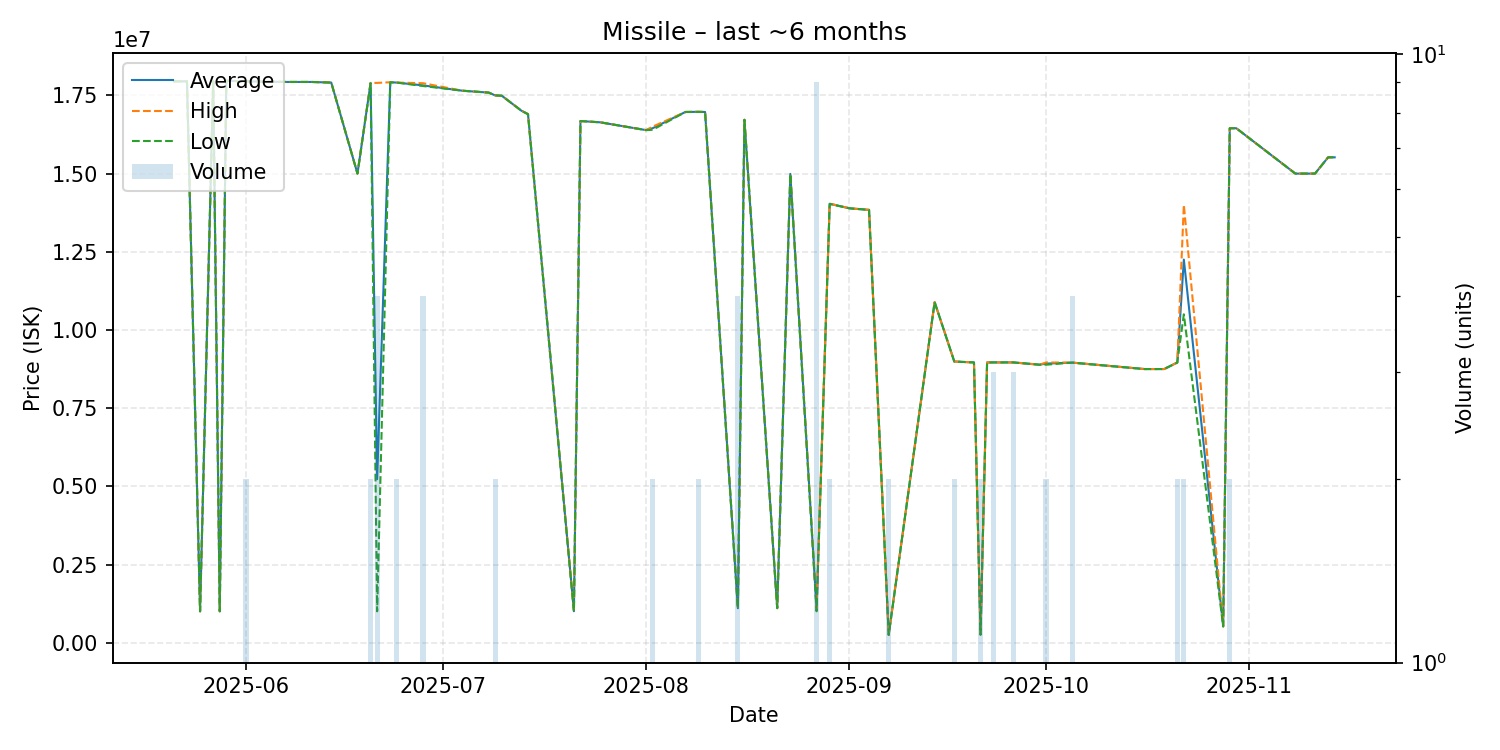

Source data for this figure (header and first rows):
date, average, highest, lowest, order_count, volume
2025-05-21, 17950000, 17950000, 17950000, 1, 1
2025-05-22, 17950000, 17950000, 17950000, 1, 1
2025-05-23, 17950000, 17950000, 17950000, 1, 1
2025-05-25, 1003000, 1003000, 1003000, 1, 1
2025-05-27, 17950000, 17950000, 17950000, 1, 1
2025-05-28, 1004000, 1004000, 1004000, 1, 1
2025-05-29, 17970000, 17970000, 17970000, 1, 1
2025-06-01, 17950000, 17950000, 17950000, 2, 2
2025-06-07, 17930000, 17930000, 17930000, 1, 1
2025-06-10, 17930000, 17930000, 17930000, 1, 1
2025-06-11, 17930000, 17930000, 17930000, 1, 1
2025-06-14, 17910000, 17910000, 17910000, 1, 1
2025-06-18, 15000000, 15000000, 15000000, 1, 1
2025-06-20, 17895000, 17900000, 17890000, 2, 2
2025-06-21, 5228000, 17900000, 1004000, 2, 4
2025-06-23, 17920000, 17920000, 17920000, 1, 1
2025-06-24, 17910000, 17910000, 17910000, 2, 2
2025-06-28, 17820000, 17890000, 17800000, 3, 4
2025-07-04, 17650000, 17650000, 17650000, 1, 1
2025-07-08, 17590000, 17590000, 17590000, 1, 1
2025-07-09, 17500000, 17500000, 17500000, 2, 2
2025-07-10, 17490000, 17490000, 17490000, 1, 1
2025-07-13, 17010000, 17010000, 17010000, 1, 1
2025-07-14, 16900000, 16900000, 16900000, 1, 1
2025-07-21, 1006000, 1006000, 1006000, 1, 1
2025-07-22, 16680000, 16680000, 16680000, 1, 1
2025-07-25, 16640000, 16640000, 16640000, 1, 1
2025-08-01, 16390000, 16390000, 16390000, 1, 1
2025-08-02, 16450000, 16500000, 16400000, 2, 2
2025-08-07, 16970000, 16970000, 16970000, 1, 1
2025-08-09, 16975000, 16980000, 16970000, 2, 2
2025-08-10, 16970000, 16970000, 16970000, 1, 1
2025-08-15, 1102750, 1103000, 1102000, 2, 4
2025-08-16, 16720000, 16720000, 16720000, 1, 1
2025-08-21, 1104000, 1104000, 1104000, 1, 1
2025-08-23, 14990000, 14990000, 14990000, 1, 1
2025-08-27, 1080556, 1102000, 1004000, 3, 9
2025-08-29, 14035000, 14040000, 14030000, 2, 2
2025-09-01, 13890000, 13890000, 13890000, 1, 1
2025-09-04, 13840000, 13840000, 13840000, 1, 1
2025-09-07, 250000, 250000, 250000, 1, 2
2025-09-14, 10890000, 10890000, 10890000, 1, 1
2025-09-17, 8991000, 8992000, 8990000, 2, 2
2025-09-20, 8961000, 8961000, 8961000, 1, 1
2025-09-21, 264650, 277700, 251600, 2, 2
2025-09-22, 8962000, 8962000, 8962000, 1, 1
2025-09-23, 8962000, 8962000, 8962000, 1, 3
2025-09-26, 8962000, 8962000, 8962000, 2, 3
2025-09-30, 8889000, 8889000, 8889000, 1, 1
2025-10-01, 8924500, 8960000, 8889000, 2, 2
2025-10-05, 8956000, 8956000, 8956000, 3, 4
2025-10-16, 8750000, 8750000, 8750000, 1, 1
2025-10-19, 8750000, 8750000, 8750000, 1, 1
2025-10-21, 8959000, 8961000, 8957000, 2, 2
2025-10-22, 12250000, 14000000, 10500000, 2, 2
2025-10-28, 521100, 521100, 521100, 1, 1
2025-10-29, 16450000, 16450000, 16450000, 1, 2
2025-10-30, 16450000, 16450000, 16450000, 1, 1
2025-11-08, 15000000, 15000000, 15000000, 1, 1
2025-11-09, 15000000, 15000000, 15000000, 1, 1
... 3 more rows
